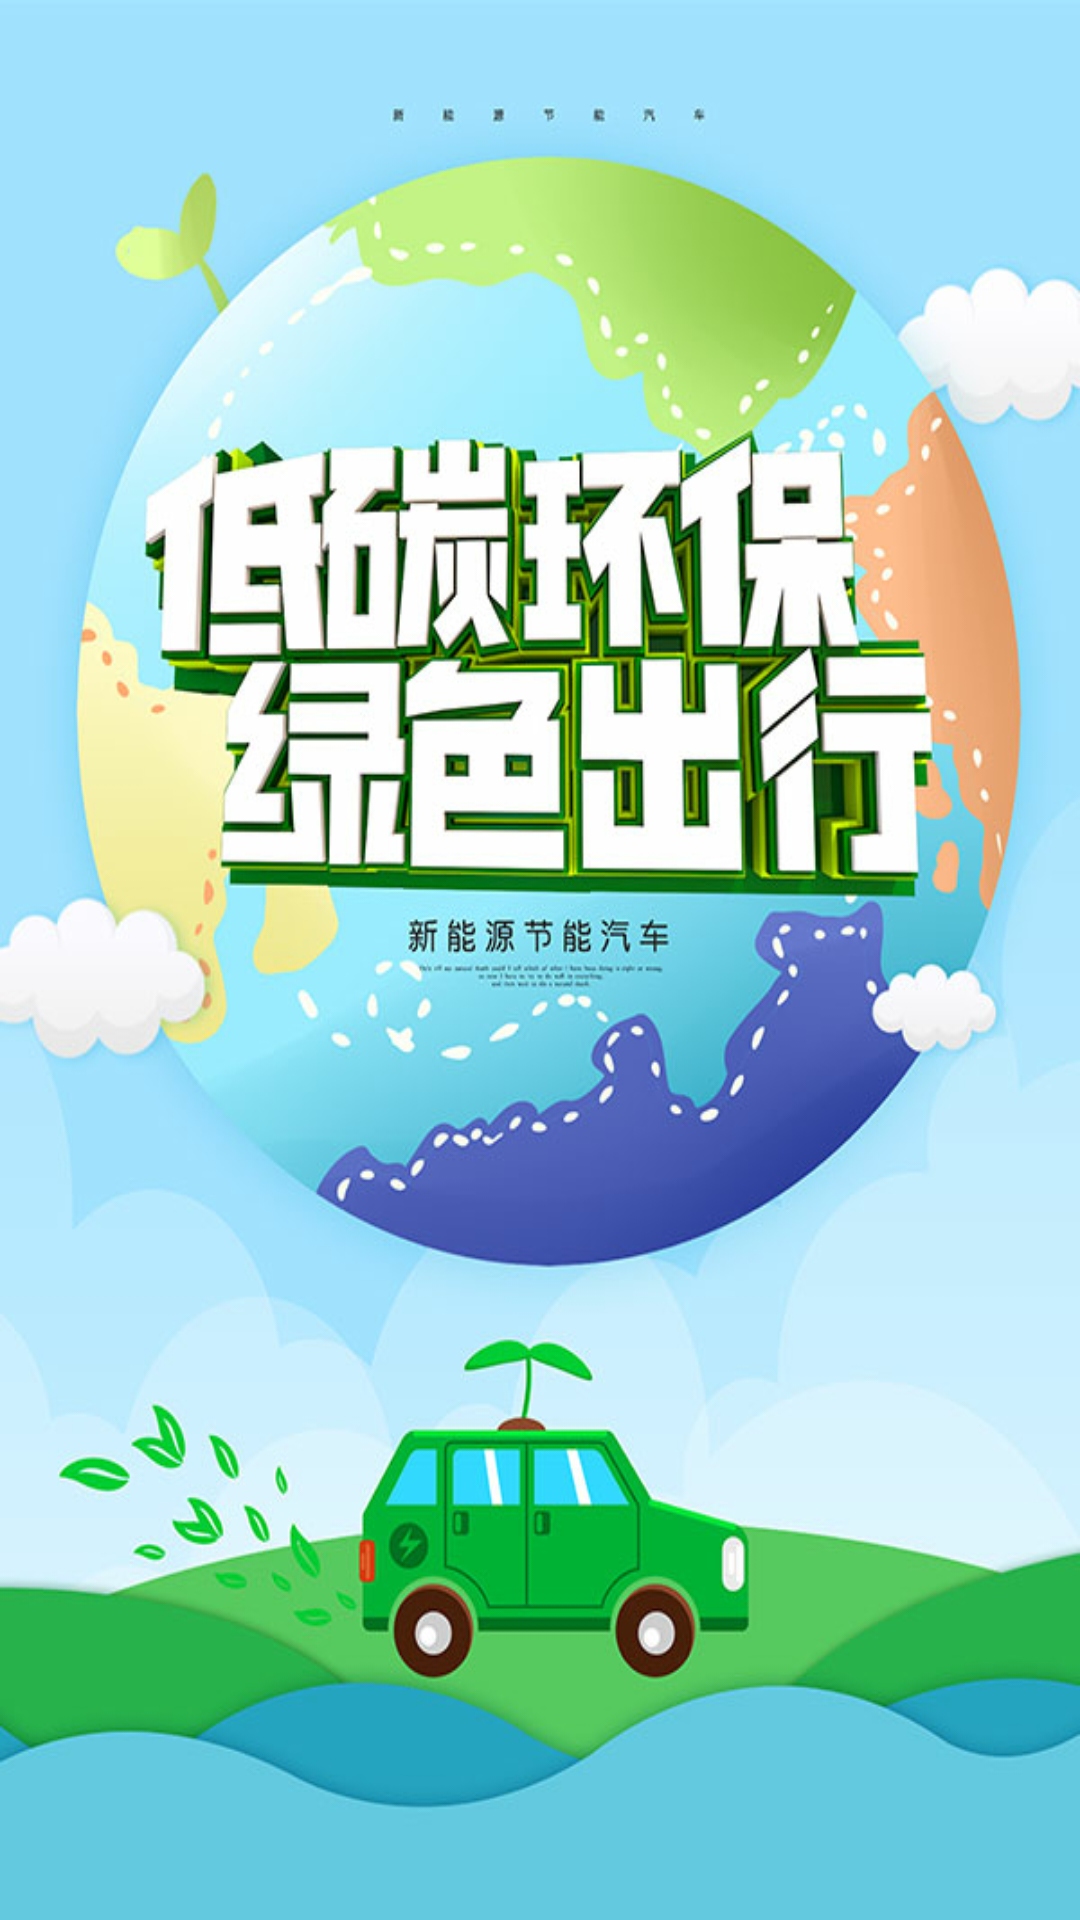

This screen was rendered from an Android layout file. Write that file and the resources it references.
<!-- AndroidManifest.xml: application theme AppTheme -->
<!-- res/layout/guid_2.xml -->
<?xml version="1.0" encoding="utf-8"?>
<LinearLayout xmlns:android="http://schemas.android.com/apk/res/android"
    android:orientation="vertical" android:layout_width="match_parent"
    android:layout_height="match_parent">
    <ImageView
        android:background="@drawable/guid_2"
        android:scaleType="centerCrop"
        android:layout_width="match_parent"
        android:layout_height="match_parent"/>

</LinearLayout>
<!-- resources referenced by this layout -->
<resources>
  <!-- drawable guid_2: png bitmap (drawable, 371632 bytes) -->
  <style name="AppTheme" parent="Theme.AppCompat.Light.NoActionBar">
          
          <item name="colorPrimary">@color/colorPrimary</item>
          <item name="colorPrimaryDark">@color/colorPrimaryDark</item>
          <item name="colorAccent">@color/colorAccent</item>
      </style>
  <color name="colorPrimary">#ffffff</color>
  <color name="colorPrimaryDark">#000000</color>
  <color name="colorAccent">#03DAC5</color>
</resources>
